Image classification data set "dataset_2k" (sophiathapa/Virtual-Mouse on GitHub). Class labels (6): double click, drag, drop, left click, move cursor, right click.

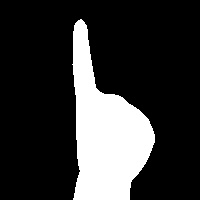
Label: right click

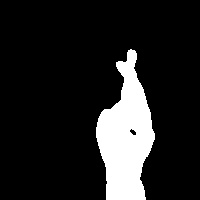
Label: double click

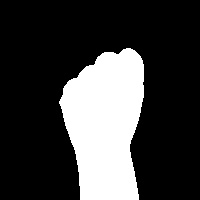
Label: drag

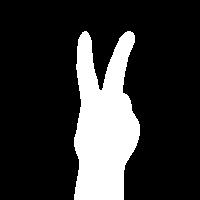
Label: move cursor

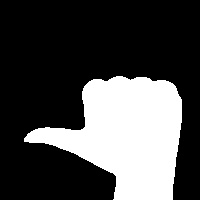
Label: left click

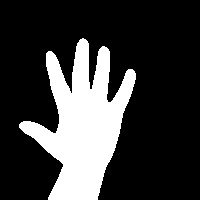
Label: drop
